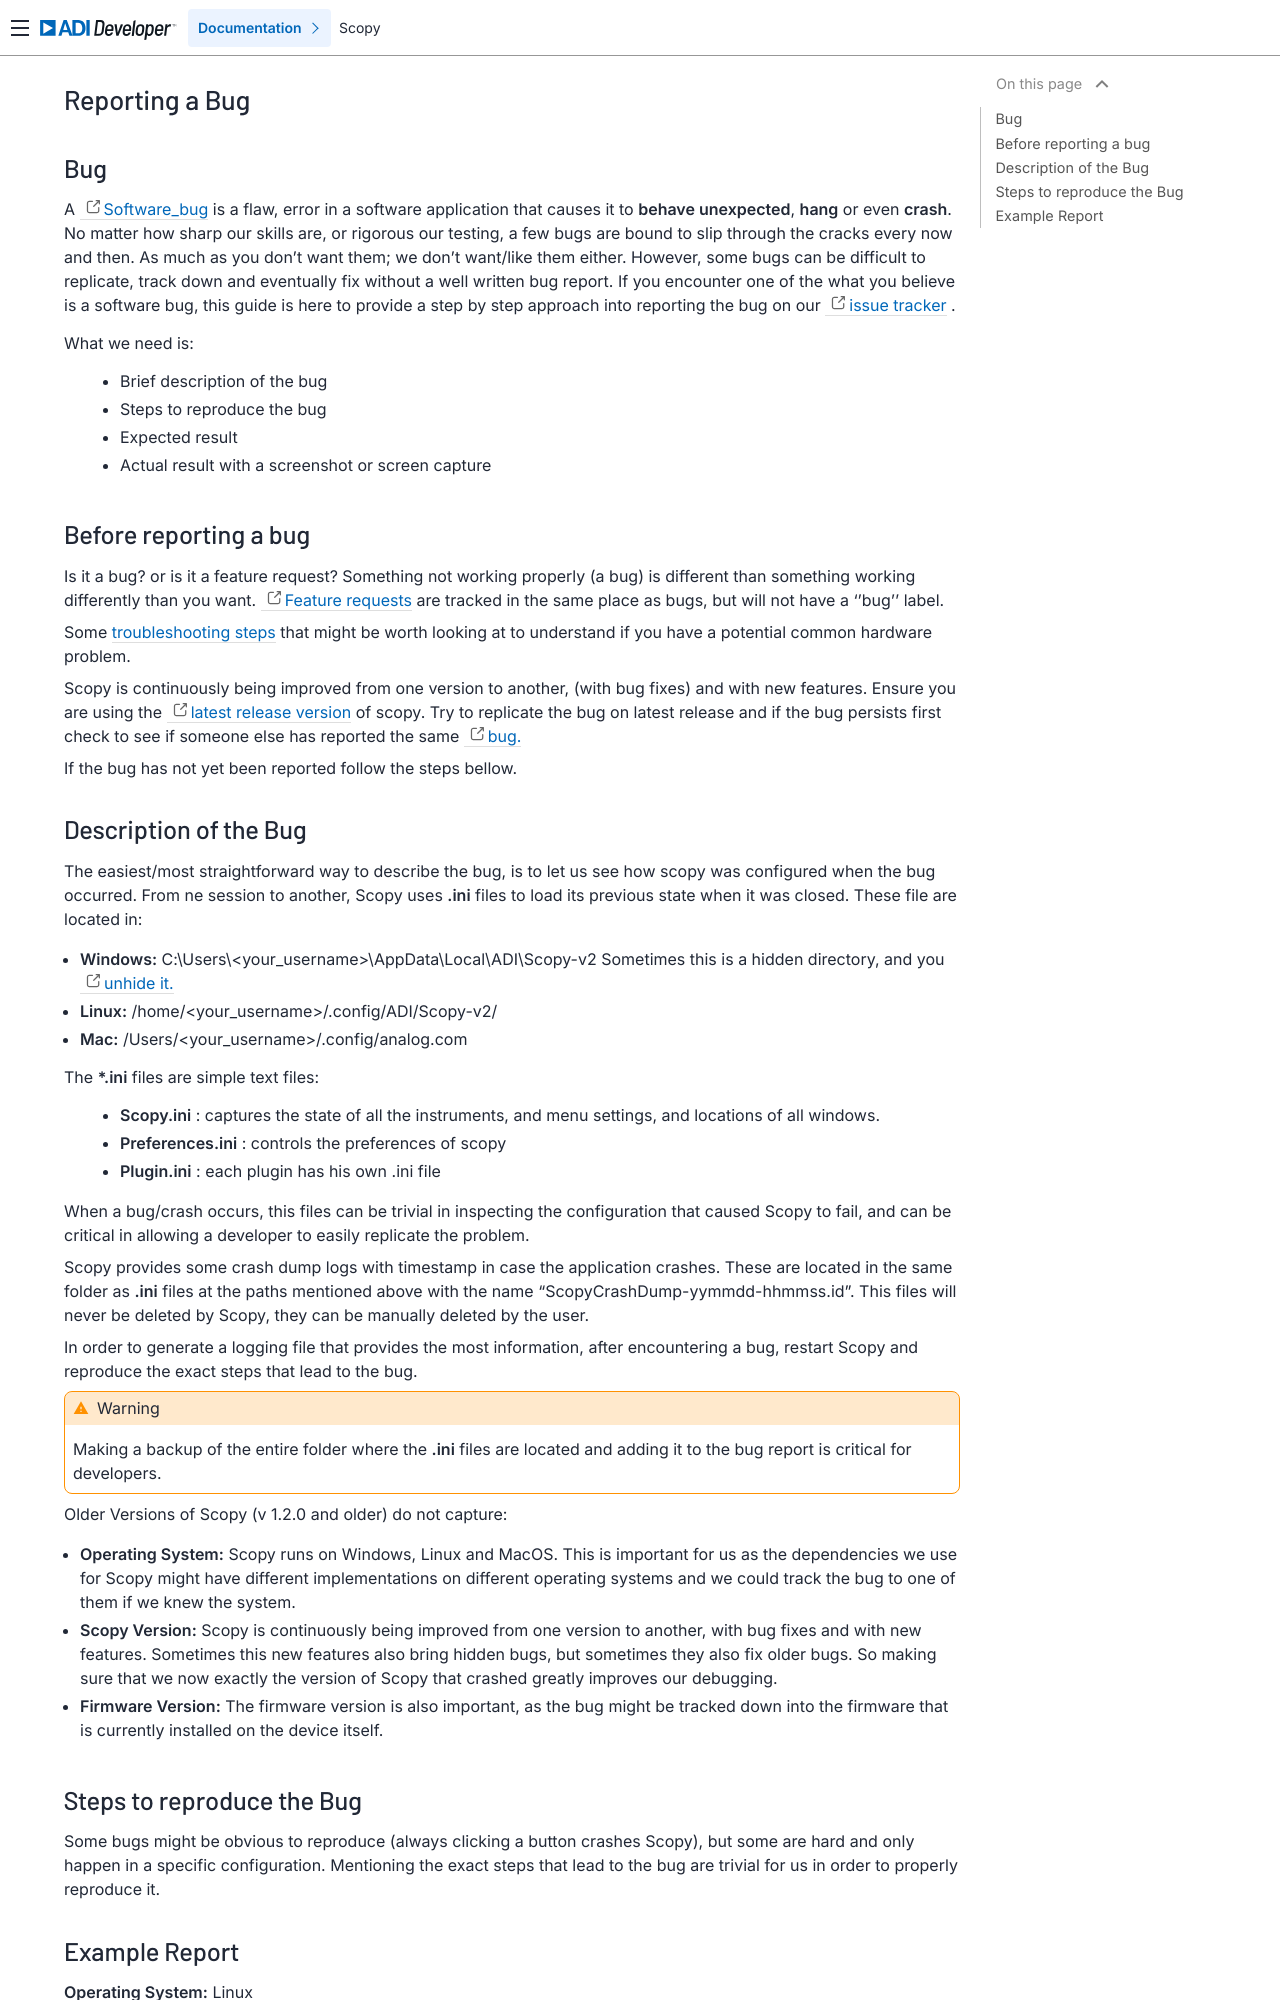

repository: analogdevicesinc/scopy · page: user_guide/bugReport/index.html · generator: sphinx

.. _bug_report:

===============
Reporting a Bug
===============

Bug
---

A `Software_bug <https://en.wikipedia.org/wiki/Software_bug>`__ is a flaw, error
in a software application that causes it to **behave unexpected**, **hang** or
even **crash**. No matter how sharp our skills are, or rigorous our testing, a
few bugs are bound to slip through the cracks every now and then. As much as you
don't want them; we don't want/like them either. However, some bugs can be
difficult to replicate, track down and eventually fix without a well written bug
report. If you encounter one of the what you believe is a software bug, this
guide is here to provide a step by step approach into reporting the bug on our
`issue tracker <https://github.com/analogdevicesinc/scopy/issues>`__ .

What we need is:
   -  Brief description of the bug
   -  Steps to reproduce the bug
   -  Expected result
   -  Actual result with a screenshot or screen capture

Before reporting a bug
----------------------

Is it a bug? or is it a feature request? Something not working properly (a bug)
is different than something working differently than you want. `Feature
requests <https://github.com/analogdevicesinc/scopy/issues>`__ are tracked in
the same place as bugs, but will not have a ''bug'' label.

Some :ref:`troubleshooting steps <troubleshooting>`
that might be worth looking at to understand if you have a potential common
hardware problem.

Scopy is continuously being improved from one version to another, (with bug
fixes) and with new features. Ensure you are using the `latest release
version <https://github.com/analogdevicesinc/scopy/releases/latest>`__ of scopy.
Try to replicate the bug on latest release and if the bug persists first
check to see if someone else has reported the same
`bug. <https://github.com/analogdevicesinc/scopy/issues?q=is%3Aissue+is%3Aopen+label%3Abug>`__

If the bug has not yet been reported follow the steps bellow.

Description of the Bug
----------------------

The easiest/most straightforward way to describe the bug, is to let us see how
scopy was configured when the bug occurred. From ne session to another, Scopy
uses **.ini** files to load its previous state when it was closed. These file
are located in:

-  **Windows:** C:\\Users\\<your_username>\\AppData\\Local\\ADI\\Scopy-v2 Sometimes this is a
   hidden directory, and you `unhide
   it. <https://cybertext.wordpress.com/2012/05/29/cant-see-the-appdata-folder/>`__
-  **Linux:** /home/<your_username>/.config/ADI/Scopy-v2/
-  **Mac:** /Users/<your_username>/.config/analog.com

The **\*.ini** files are simple text files:
   -  **Scopy.ini** : captures the state of all the instruments, and menu
      settings, and locations of all windows.
   -  **Preferences.ini** : controls the preferences of scopy
   -  **Plugin.ini** : each plugin has his own .ini file 

When a bug/crash occurs, this files can be trivial in inspecting the
configuration that caused Scopy to fail, and can be critical in allowing
a developer to easily replicate the problem.

Scopy provides some crash dump logs with timestamp in case the application 
crashes. These are located in the same folder as **.ini** files at the 
paths mentioned above with the name "ScopyCrashDump-yymmdd-hhmmss.id".
This files will never be deleted by Scopy, they can be manually deleted 
by the user.

In order to generate a logging file that provides the most information, after
encountering a bug, restart Scopy and reproduce the exact steps that lead to 
the bug.

.. warning::

   Making a backup of the entire folder where the **.ini** files are located and
   adding it to the bug report is critical for developers.

Older Versions of Scopy (v 1.2.0 and older) do not capture:

-  **Operating System:** Scopy runs on Windows, Linux and MacOS. This is
   important for us as the dependencies we use for Scopy might have different
   implementations on different operating systems and we could track the bug to
   one of them if we knew the system.
-  **Scopy Version:** Scopy is continuously being improved from one version to
   another, with bug fixes and with new features. Sometimes this new features
   also bring hidden bugs, but sometimes they also fix older bugs. So making
   sure that we now exactly the version of Scopy that crashed greatly improves
   our debugging.
-  **Firmware Version:** The firmware version is also important, as the bug
   might be tracked down into the firmware that is currently installed on the
   device itself.
